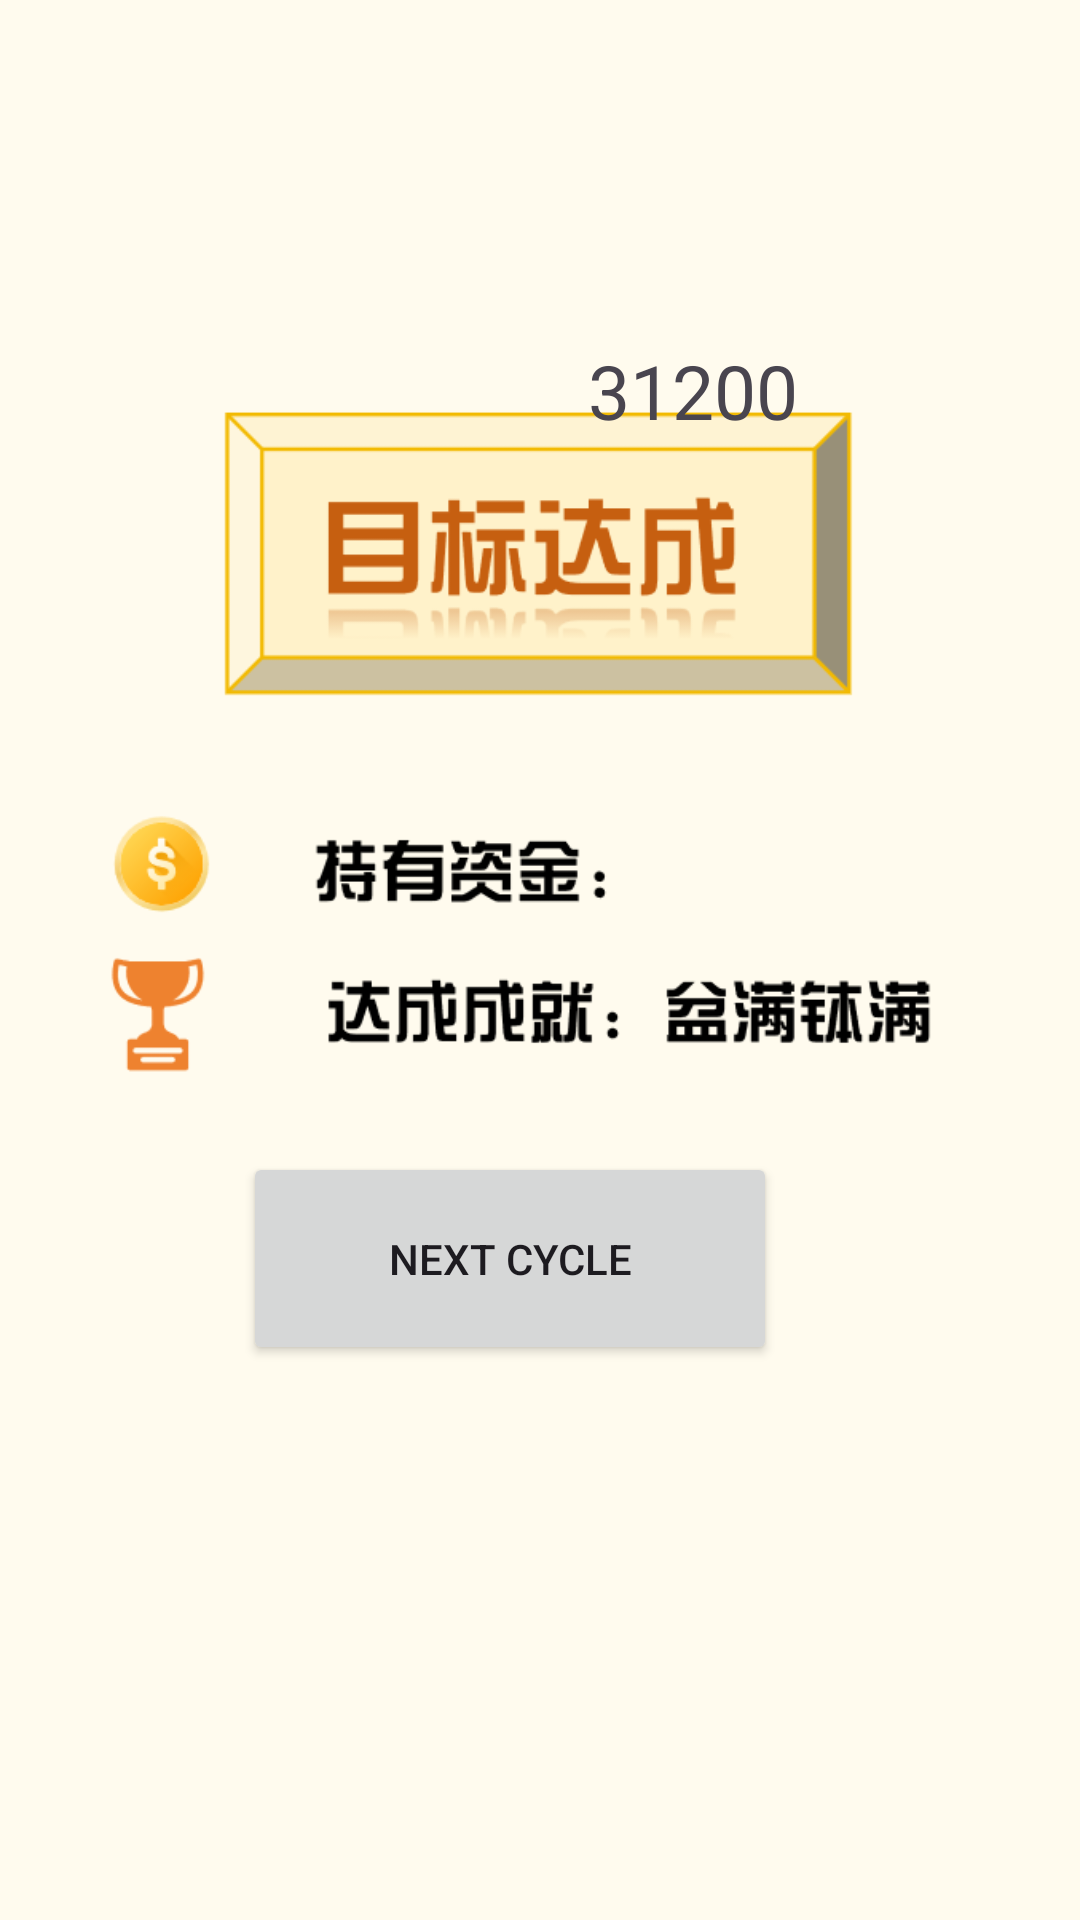

Here is an Android app screen rendered from its layout file. Give the layout XML and the strings, colors and styles it references.
<!-- AndroidManifest.xml: application theme Theme.FinancialMaster -->
<!-- res/layout/activity_cycle_success.xml -->
<?xml version="1.0" encoding="utf-8"?>
<RelativeLayout xmlns:android="http://schemas.android.com/apk/res/android"
    xmlns:app="http://schemas.android.com/apk/res-auto"
    xmlns:tools="http://schemas.android.com/tools"
    android:layout_width="match_parent"
    android:layout_height="match_parent"
    android:background="#FFFBEE"
    tools:context=".CycleSuccessActivity">

    <Button
        android:id="@+id/next_cycle_button"
        android:layout_width="178dp"
        android:layout_height="71dp"
        android:layout_alignParentEnd="true"
        android:layout_alignParentBottom="true"
        android:layout_marginEnd="101dp"
        android:layout_marginBottom="185dp"
        android:text="Next Cycle" />

    <ImageView
        android:id="@+id/imageView2"
        android:layout_width="wrap_content"
        android:layout_height="wrap_content"
        app:srcCompat="@drawable/cycle_success" />

    <TextView
        android:id="@+id/textView5"
        android:layout_width="wrap_content"
        android:layout_height="wrap_content"
        android:layout_alignParentEnd="true"
        android:layout_alignParentBottom="true"
        android:layout_marginEnd="94dp"
        android:layout_marginBottom="493dp"
        android:text="31200"
        android:textSize="25sp" />

</RelativeLayout>
<!-- resources referenced by this layout -->
<resources>
  <!-- drawable cycle_success: png bitmap (drawable, 23024 bytes) -->
  <style name="Theme.FinancialMaster" parent="Base.Theme.FinancialMaster" />
  <style name="Base.Theme.FinancialMaster" parent="Theme.Material3.DayNight.NoActionBar">
          
          
      </style>
</resources>
